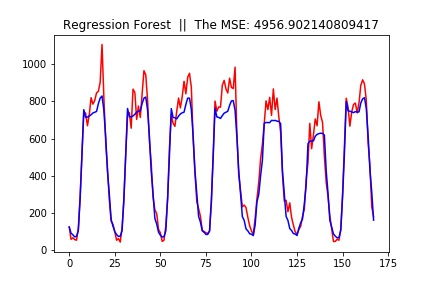

The file beside this chart, header and first rows:
, name, +-10%, +-20%, +-30%, features, target, street, mse, min_samples_leaf, path
0, 2020-12-10 23_51_15, 52.98, 81.55, 89.88, ['weekday', 'weekofyear', 'month', 'year…, Débit horaire, convention, 4957, 5, C:\Users\ihebe\OneDrive\Bureau\BCG\conve…
